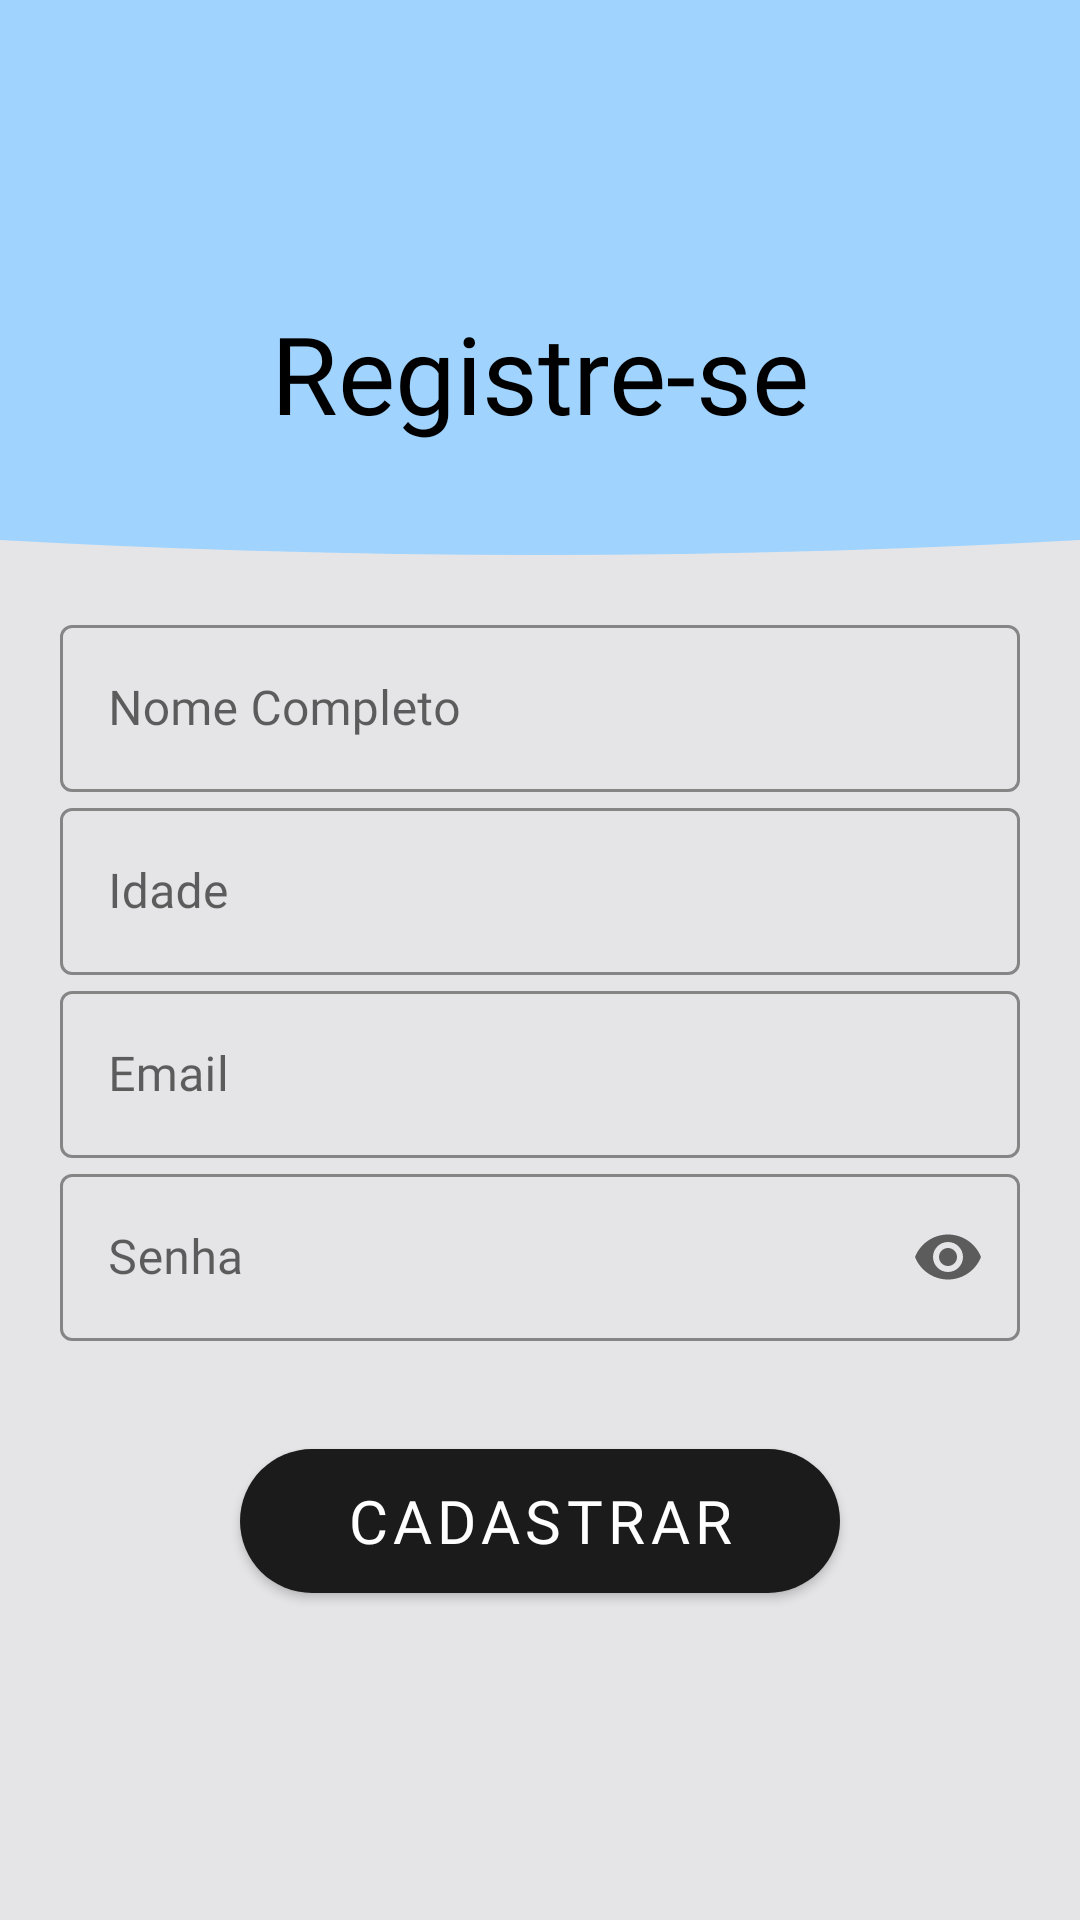

This screen was rendered from an Android layout file. Write that file and the resources it references.
<!-- AndroidManifest.xml: application theme Theme.ProjAeroUP -->
<!-- res/layout/activity_tela_cadastro.xml -->
<?xml version="1.0" encoding="utf-8"?>
<androidx.constraintlayout.widget.ConstraintLayout xmlns:android="http://schemas.android.com/apk/res/android"
    xmlns:app="http://schemas.android.com/apk/res-auto"
    xmlns:tools="http://schemas.android.com/tools"
    android:layout_width="match_parent"
    android:layout_height="match_parent"
    android:background="@color/white"
    tools:context=".ui.TelaCadastro">
    <RelativeLayout
        android:layout_width="match_parent"
        android:layout_height="match_parent"
        android:focusableInTouchMode="true"
        android:background="@color/gray"
        android:clickable="true" >
        <RelativeLayout
            android:layout_width="match_parent"
            android:layout_height="350dp"
            android:background="@drawable/rounded_bottom" >

            <TextView
                android:layout_width="wrap_content"
                android:layout_height="wrap_content"
                android:layout_centerHorizontal="true"
                android:layout_gravity="center"
                android:layout_marginTop="100dp"
                android:fontFamily="@font/sourcesanspro_regular"
                android:text="Registre-se"
                android:textColor="@color/black"
                android:textSize="36dp" />
        </RelativeLayout>

        <LinearLayout
            android:layout_width="match_parent"
            android:layout_height="match_parent"
            android:gravity="center"
            android:orientation="vertical">

            <com.google.android.material.textfield.TextInputLayout
                android:id="@+id/editTextNS"
                style="@style/Widget.MaterialComponents.TextInputLayout.OutlinedBox"
                android:layout_width="match_parent"
                android:layout_height="wrap_content"
                android:layout_marginLeft="20dp"
                android:layout_marginTop="100dp"
                android:layout_marginRight="20dp"
                android:hint="Nome Completo"
                app:boxStrokeColor="@color/black"
                app:hintTextColor="@color/black">

                <com.google.android.material.textfield.TextInputEditText
                    android:layout_width="match_parent"
                    android:layout_height="wrap_content"
                    android:fontFamily="@font/sourcesanspro_regular"
                    android:imeActionLabel="Done"
                    android:imeOptions="actionDone"
                    android:singleLine="true" />
            </com.google.android.material.textfield.TextInputLayout>

            <com.google.android.material.textfield.TextInputLayout
                android:id="@+id/editTextIdade"
                style="@style/Widget.MaterialComponents.TextInputLayout.OutlinedBox"
                android:layout_width="match_parent"
                android:layout_height="wrap_content"
                android:layout_marginLeft="20dp"
                android:layout_marginRight="20dp"
                android:hint="Idade"
                app:boxStrokeColor="@color/black"
                app:hintTextColor="@color/black">

                <com.google.android.material.textfield.TextInputEditText
                    android:layout_width="match_parent"
                    android:layout_height="wrap_content"
                    android:fontFamily="@font/sourcesanspro_regular"
                    android:imeActionLabel="Done"
                    android:imeOptions="actionDone"
                    android:inputType="number"
                    android:singleLine="true" />
            </com.google.android.material.textfield.TextInputLayout>

            <com.google.android.material.textfield.TextInputLayout
                android:id="@+id/editTextEmail"
                style="@style/Widget.MaterialComponents.TextInputLayout.OutlinedBox"
                android:layout_width="match_parent"
                android:layout_height="wrap_content"
                android:layout_marginLeft="20dp"
                android:layout_marginRight="20dp"
                android:hint="Email"
                app:boxStrokeColor="@color/black"
                app:hintTextColor="@color/black">

                <com.google.android.material.textfield.TextInputEditText
                    android:layout_width="match_parent"
                    android:layout_height="wrap_content"
                    android:fontFamily="@font/sourcesanspro_regular"
                    android:imeActionLabel="Done"
                    android:imeOptions="actionDone"
                    android:singleLine="true" />
            </com.google.android.material.textfield.TextInputLayout>

            <com.google.android.material.textfield.TextInputLayout
                android:id="@+id/editTextSenha"
                style="@style/Widget.MaterialComponents.TextInputLayout.OutlinedBox"
                android:layout_width="match_parent"
                android:layout_height="wrap_content"
                android:layout_marginLeft="20dp"
                android:layout_marginRight="20dp"
                android:autofillHints="password"
                android:hint="@string/Senha"
                app:boxStrokeColor="@color/black"
                app:endIconMode="password_toggle"
                app:hintTextColor="@color/black">

                <com.google.android.material.textfield.TextInputEditText
                    android:layout_width="match_parent"
                    android:layout_height="wrap_content"
                    android:fontFamily="@font/sourcesanspro_regular"
                    android:imeActionLabel="Done"
                    android:imeOptions="actionDone"
                    android:inputType="textPassword"
                    android:singleLine="true" />
            </com.google.android.material.textfield.TextInputLayout>

            <com.google.android.material.button.MaterialButton
                android:id="@+id/buttonCadastrar"
                android:layout_width="200dp"
                android:layout_height="60dp"
                android:layout_marginTop="30dp"
                android:fontFamily="@font/sourcesanspro_regular"
                android:text="@string/CadastrarUsuario"
                android:textColor="@color/white"
                android:textSize="20sp"
                app:backgroundTint="#1B1B1B"
                app:cornerRadius="30dp" />
        </LinearLayout>

    </RelativeLayout>
</androidx.constraintlayout.widget.ConstraintLayout>
<!-- resources referenced by this layout -->
<resources>
  <color name="black">#FF000000</color>
  <color name="gray">#e5e5e7</color>
  <color name="white">#FFFFFFFF</color>
  <!-- drawable rounded_bottom (drawable) -->
  <?xml version="1.0" encoding="utf-8"?>
  <layer-list xmlns:android="http://schemas.android.com/apk/res/android">
      <item>
          <shape android:shape="rectangle"/>
      </item>
      <item
          android:bottom="165dp"
          android:left="-800dp"
          android:right="-800dp"
          android:top="-400dp">
          <shape android:shape="oval">
              <solid android:color="@color/primaryColor" />
          </shape>
      </item>
  </layer-list>
  <string name="CadastrarUsuario">Cadastrar</string>
  <string name="Senha">Senha</string>
  <style name="Theme.ProjAeroUP" parent="Theme.MaterialComponents.DayNight.NoActionBar">
          
          <item name="colorPrimary">@color/purple_500</item>
          <item name="colorPrimaryVariant">@color/purple_700</item>
          <item name="colorOnPrimary">@color/white</item>
          
          <item name="colorSecondary">@color/teal_200</item>
          <item name="colorSecondaryVariant">@color/teal_700</item>
          <item name="colorOnSecondary">@color/black</item>
          
          <item name="android:statusBarColor" tools:targetApi="l">?attr/colorPrimaryVariant</item>
          
      </style>
  <color name="primaryColor">#A0D4FF</color>
  <color name="purple_500">#FF6200EE</color>
  <color name="purple_700">#FF3700B3</color>
  <color name="teal_200">#FF03DAC5</color>
  <color name="teal_700">#FF018786</color>
</resources>
